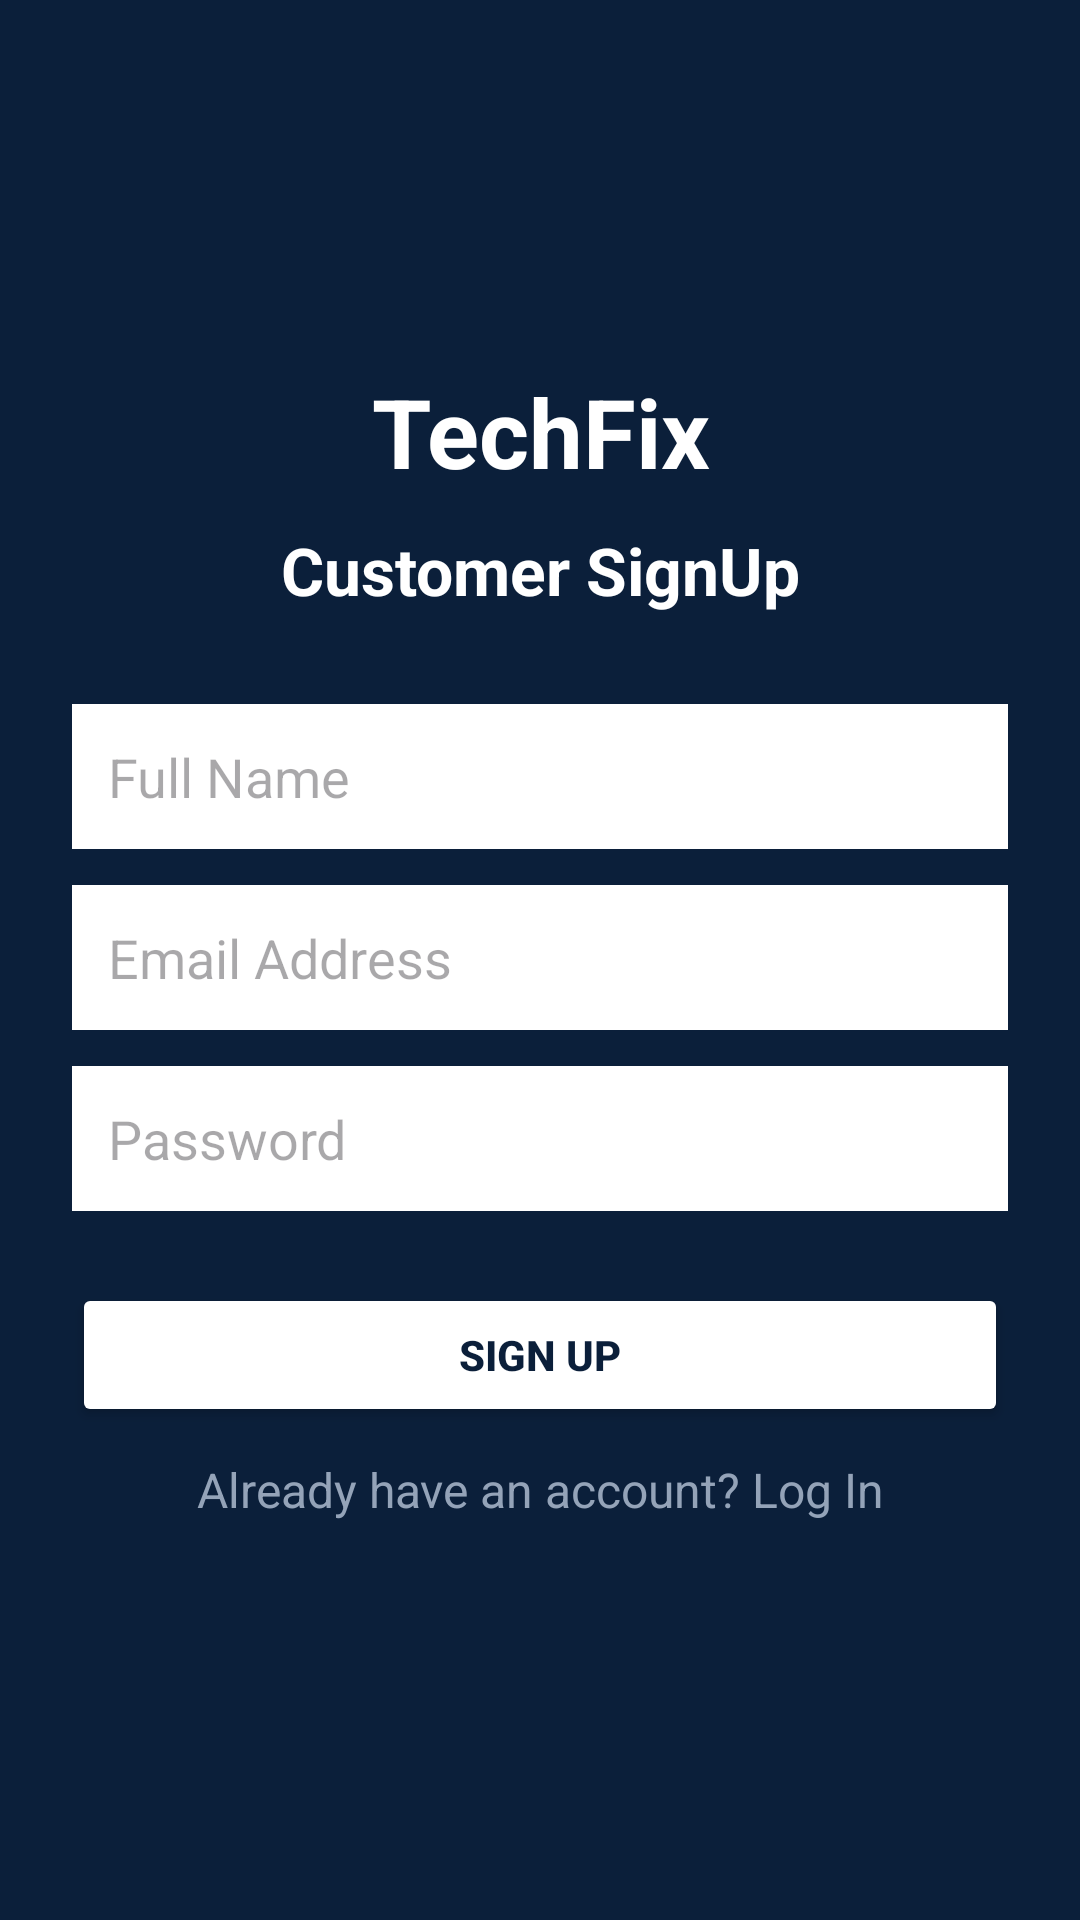

Android layout source for this screen:
<!-- AndroidManifest.xml: application theme Theme.TechFixApp -->
<!-- res/layout/activity_signup.xml -->
<?xml version="1.0" encoding="utf-8"?>
<LinearLayout xmlns:android="http://schemas.android.com/apk/res/android"
    android:layout_width="match_parent"
    android:layout_height="match_parent"
    android:orientation="vertical"
    android:padding="24dp"
    android:gravity="center"
    android:background="@color/dark_blue">

    <TextView
        android:id="@+id/textView"
        android:layout_width="match_parent"
        android:layout_height="wrap_content"
        android:layout_marginBottom="10dp"
        android:gravity="center"
        android:text="TechFix"
        android:textSize="32sp"
        android:textStyle="bold"
        android:textColor="@color/white" />

    <TextView
        android:id="@+id/textView2"
        android:layout_width="match_parent"
        android:layout_height="wrap_content"
        android:layout_marginBottom="30dp"
        android:gravity="center"
        android:text="Customer SignUp"
        android:textSize="22sp"
        android:textStyle="bold"
        android:textColor="@color/white" />

    <EditText
        android:id="@+id/etName"
        android:layout_width="match_parent"
        android:layout_height="wrap_content"
        android:hint="Full Name"
        android:minHeight="48dp"
        android:inputType="textPersonName"
        android:background="@color/white"
        android:textColor="@color/dark_blue"
        android:padding="12dp" />

    <EditText
        android:id="@+id/etEmail"
        android:layout_width="match_parent"
        android:layout_height="wrap_content"
        android:hint="Email Address"
        android:minHeight="48dp"
        android:inputType="textEmailAddress"
        android:layout_marginTop="12dp"
        android:background="@color/white"
        android:textColor="@color/dark_blue"
        android:padding="12dp" />

    <EditText
        android:id="@+id/etPassword"
        android:layout_width="match_parent"
        android:layout_height="wrap_content"
        android:hint="Password"
        android:minHeight="48dp"
        android:inputType="textPassword"
        android:layout_marginTop="12dp"
        android:background="@color/white"
        android:textColor="@color/dark_blue"
        android:padding="12dp" />

    <Button
        android:id="@+id/btnSignup"
        android:layout_width="match_parent"
        android:layout_height="wrap_content"
        android:text="Sign Up"
        android:layout_marginTop="24dp"
        android:textColor="@color/dark_blue"
        android:backgroundTint="@color/white"
        android:textStyle="bold" />

    <TextView
        android:id="@+id/tvLogin"
        android:layout_width="match_parent"
        android:layout_height="wrap_content"
        android:gravity="center"
        android:padding="10dp"
        android:text="Already have an account? Log In"
        android:textSize="16sp"
        android:textColor="@color/text_secondary" />

</LinearLayout>
<!-- resources referenced by this layout -->
<resources>
  <color name="dark_blue">#0B1F3A</color>
  <color name="text_secondary">#94A3B8</color>
  <color name="white">#FFFFFFFF</color>
  <style name="Theme.TechFixApp" parent="Base.Theme.TechFixApp" />
  <style name="Base.Theme.TechFixApp" parent="Theme.Material3.DayNight.NoActionBar">
          
          
      </style>
</resources>
